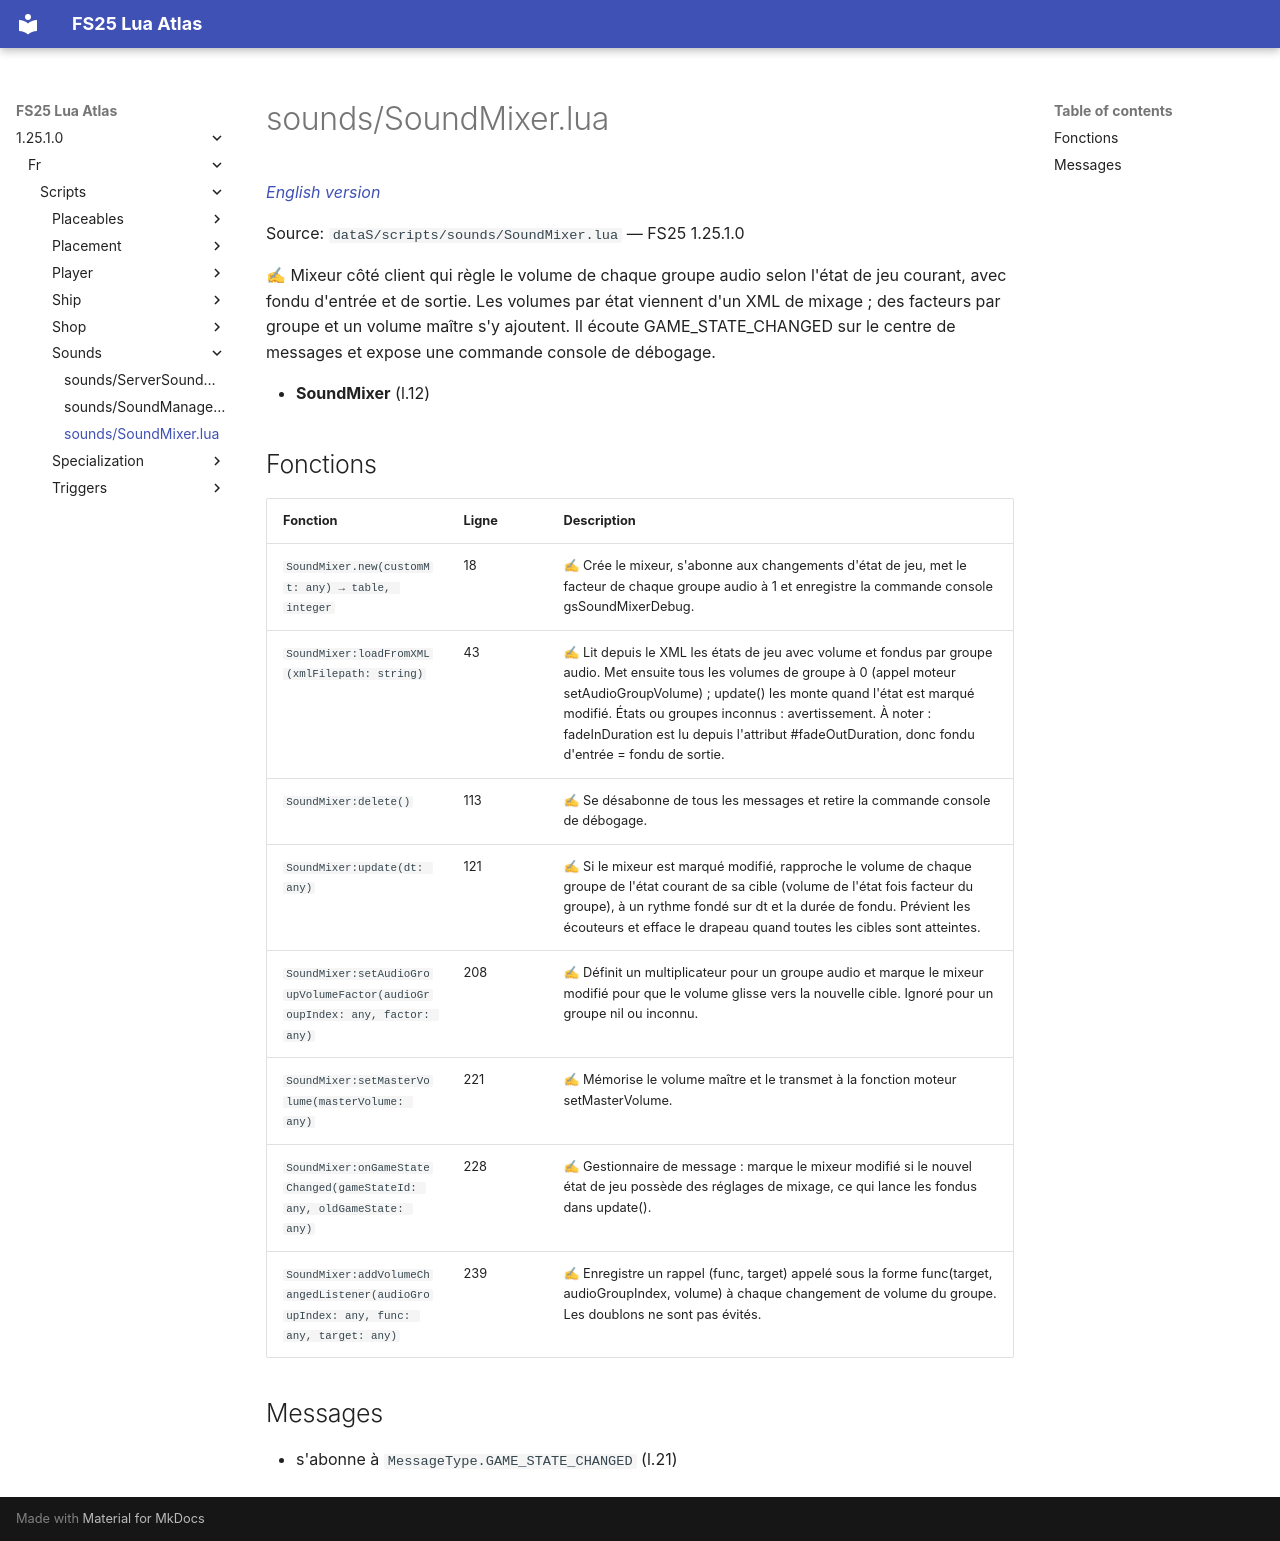

repository: Tim0219800/fs25-lua-atlas · page: 1.25.1.0/fr/scripts/sounds/SoundMixer.html · generator: mkdocs

# sounds/SoundMixer.lua

*[English version](../../../scripts/sounds/SoundMixer.md)*

Source: `dataS/scripts/sounds/SoundMixer.lua` — FS25 1.25.1.0

✍ Mixeur côté client qui règle le volume de chaque groupe audio selon l'état de jeu courant, avec fondu d'entrée et de sortie. Les volumes par état viennent d'un XML de mixage ; des facteurs par groupe et un volume maître s'y ajoutent. Il écoute GAME_STATE_CHANGED sur le centre de messages et expose une commande console de débogage.

- **SoundMixer** (l.12)

## Fonctions

| Fonction | Ligne | Description |
|---|---|---|
| `SoundMixer.new(customMt: any) → table, integer` | 18 | ✍ Crée le mixeur, s'abonne aux changements d'état de jeu, met le facteur de chaque groupe audio à 1 et enregistre la commande console gsSoundMixerDebug. |
| `SoundMixer:loadFromXML(xmlFilepath: string)` | 43 | ✍ Lit depuis le XML les états de jeu avec volume et fondus par groupe audio. Met ensuite tous les volumes de groupe à 0 (appel moteur setAudioGroupVolume) ; update() les monte quand l'état est marqué modifié. États ou groupes inconnus : avertissement. À noter : fadeInDuration est lu depuis l'attribut #fadeOutDuration, donc fondu d'entrée = fondu de sortie. |
| `SoundMixer:delete()` | 113 | ✍ Se désabonne de tous les messages et retire la commande console de débogage. |
| `SoundMixer:update(dt: any)` | 121 | ✍ Si le mixeur est marqué modifié, rapproche le volume de chaque groupe de l'état courant de sa cible (volume de l'état fois facteur du groupe), à un rythme fondé sur dt et la durée de fondu. Prévient les écouteurs et efface le drapeau quand toutes les cibles sont atteintes. |
| `SoundMixer:setAudioGroupVolumeFactor(audioGroupIndex: any, factor: any)` | 208 | ✍ Définit un multiplicateur pour un groupe audio et marque le mixeur modifié pour que le volume glisse vers la nouvelle cible. Ignoré pour un groupe nil ou inconnu. |
| `SoundMixer:setMasterVolume(masterVolume: any)` | 221 | ✍ Mémorise le volume maître et le transmet à la fonction moteur setMasterVolume. |
| `SoundMixer:onGameStateChanged(gameStateId: any, oldGameState: any)` | 228 | ✍ Gestionnaire de message : marque le mixeur modifié si le nouvel état de jeu possède des réglages de mixage, ce qui lance les fondus dans update(). |
| `SoundMixer:addVolumeChangedListener(audioGroupIndex: any, func: any, target: any)` | 239 | ✍ Enregistre un rappel (func, target) appelé sous la forme func(target, audioGroupIndex, volume) à chaque changement de volume du groupe. Les doublons ne sont pas évités. |

## Messages

- s'abonne à `MessageType.GAME_STATE_CHANGED` (l.21)
